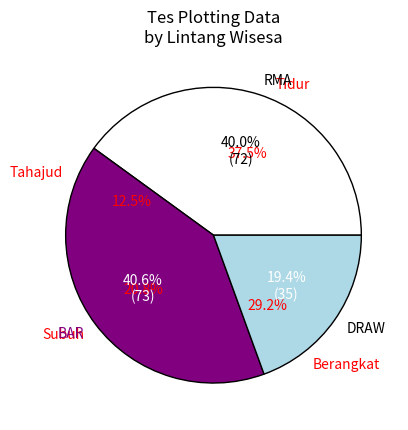

This chart was generated by the following Python code:

import matplotlib.pyplot as plt

slice = [9, 3, 5, 7]
activity = ['Tidur', 'Tahajud', 'Subuh', 'Berangkat']
# cols = ['c', 'm', 'r', 'k']

# plt.pie(slice, labels=activity)
# plt.pie(slice, labels=activity, colors=cols)
# plt.pie(slice, labels=activity, startangle=90)
# plt.pie(slice, labels=activity, shadow=True)
# plt.pie(slice, labels=activity, counterclock=False)
# plt.pie(slice, labels=activity, explode=(0,0.2,0,0))  # explode=(data1, data2, data3, data4) 
# plt.pie(slice, labels=activity, autopct='%1.1f%%')
plt.pie(slice, labels=activity, autopct='%1.1f%%', textprops={'color':"r"})

# custom warna value & label:
# wedge, label, persen = plt.pie(slice, labels=activity, autopct='%1.1f%%', textprops={'color':"r"})
# for i in persen:
#     i.set_color('white')
# for i in wedge:
#     i.set_linewidth(1)
#     i.set_edgecolor('k')

plt.title('Tes Plotting Data\nby Lintang Wisesa')
plt.show()

# ========================

data = [72, 73, 35]
notes = ['RMA', 'BAR', 'DRAW']
wedge, label, persen = plt.pie(
    data, labels=notes, colors=['w', 'purple', 'lightblue'],
    autopct=lambda x: '{:.1f}%\n({})'.format(x, int(round(x * sum(data)/100)))
)
for i in wedge:
    i.set_linewidth(1)
    i.set_edgecolor('k')
for i in persen:
    i.set_color('w')
persen[0].set_color('k')
label[1].set_color('purple')

plt.show()